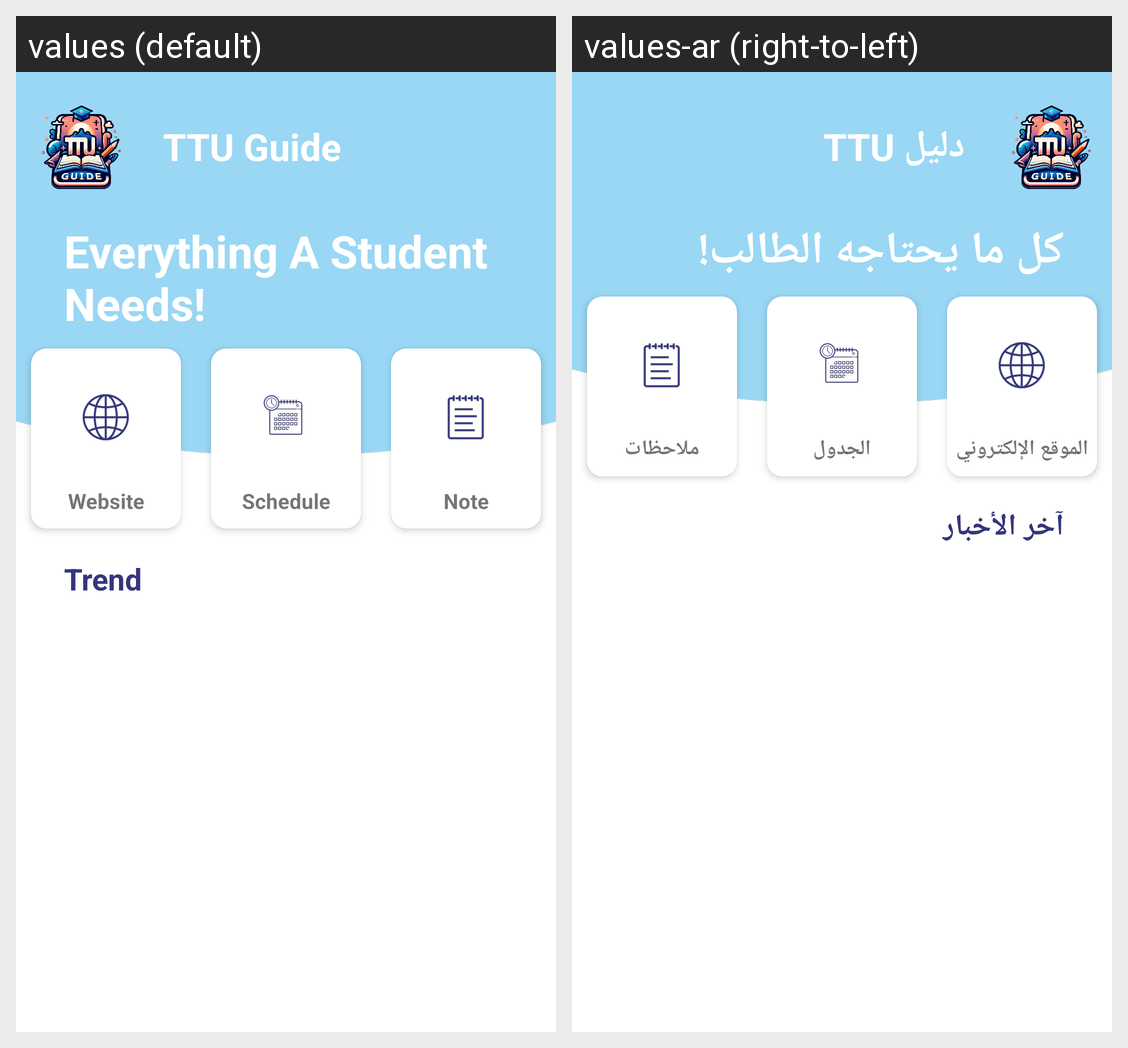

For this localized Android screen grid, give each drawn string resource with its value in every locale shown.
Android screen res/layout/fragment_home.xml rendered under 2 locales, left to right: values (default), values-ar (right-to-left). Device: Nexus 5 (rendered at 1080×1920; each locale shown at half size, 540×960, under a caption strip naming it); theme TTUGuide.
Strings drawn on this screen, with the default value and each locale's value (text and hints the layout hard-codes, and strings that could not be matched under every locale, appear in the picture but are not listed):

ttu_guide
  values: TTU Guide
  values-ar: دليل TTU

everything_student_needs
  values: Everything A Student Needs!
  values-ar: كل ما يحتاجه الطالب!

website
  values: Website
  values-ar: الموقع الإلكتروني

schedule
  values: Schedule
  values-ar: الجدول

note
  values: Note
  values-ar: ملاحظات

trend
  values: Trend
  values-ar: آخر الأخبار
